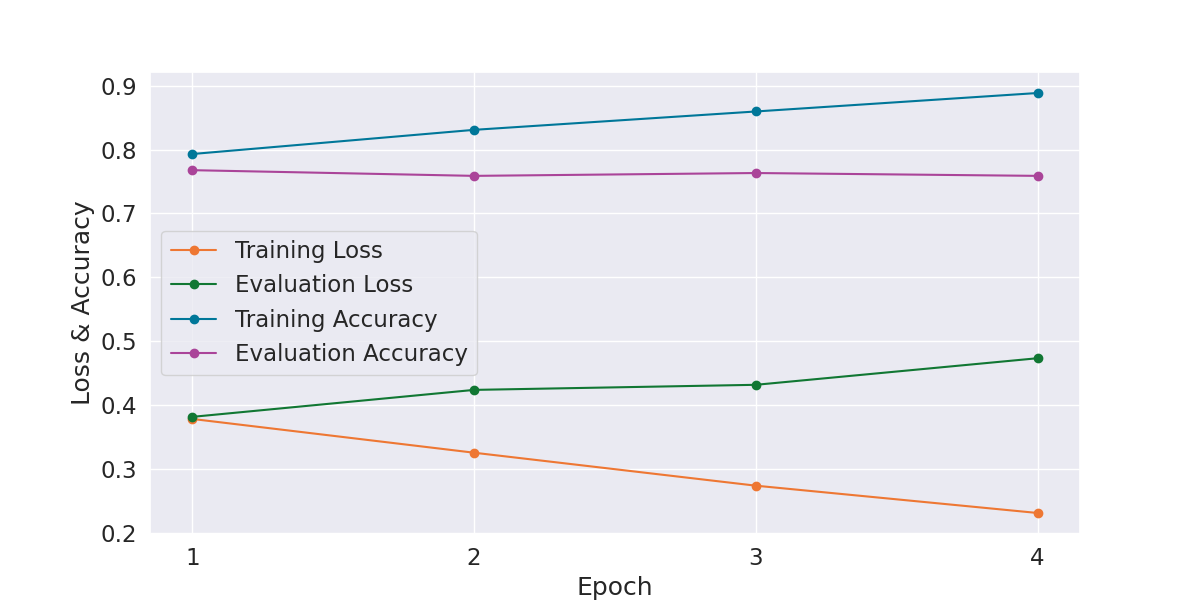

The table this chart was drawn from, first rows:
Epoch, Training Loss, Evaluation Loss, Training Accuracy, Evaluation Accuracy, Training Time, Evaluation Time
1, 0.3782, 0.3815, 0.7932, 0.7679, 0:01:05, 0:00:01
2, 0.3253, 0.4237, 0.831, 0.7589, 0:01:05, 0:00:01
3, 0.2737, 0.4317, 0.8598, 0.7634, 0:01:05, 0:00:01
4, 0.2309, 0.4734, 0.8887, 0.7589, 0:01:05, 0:00:01
